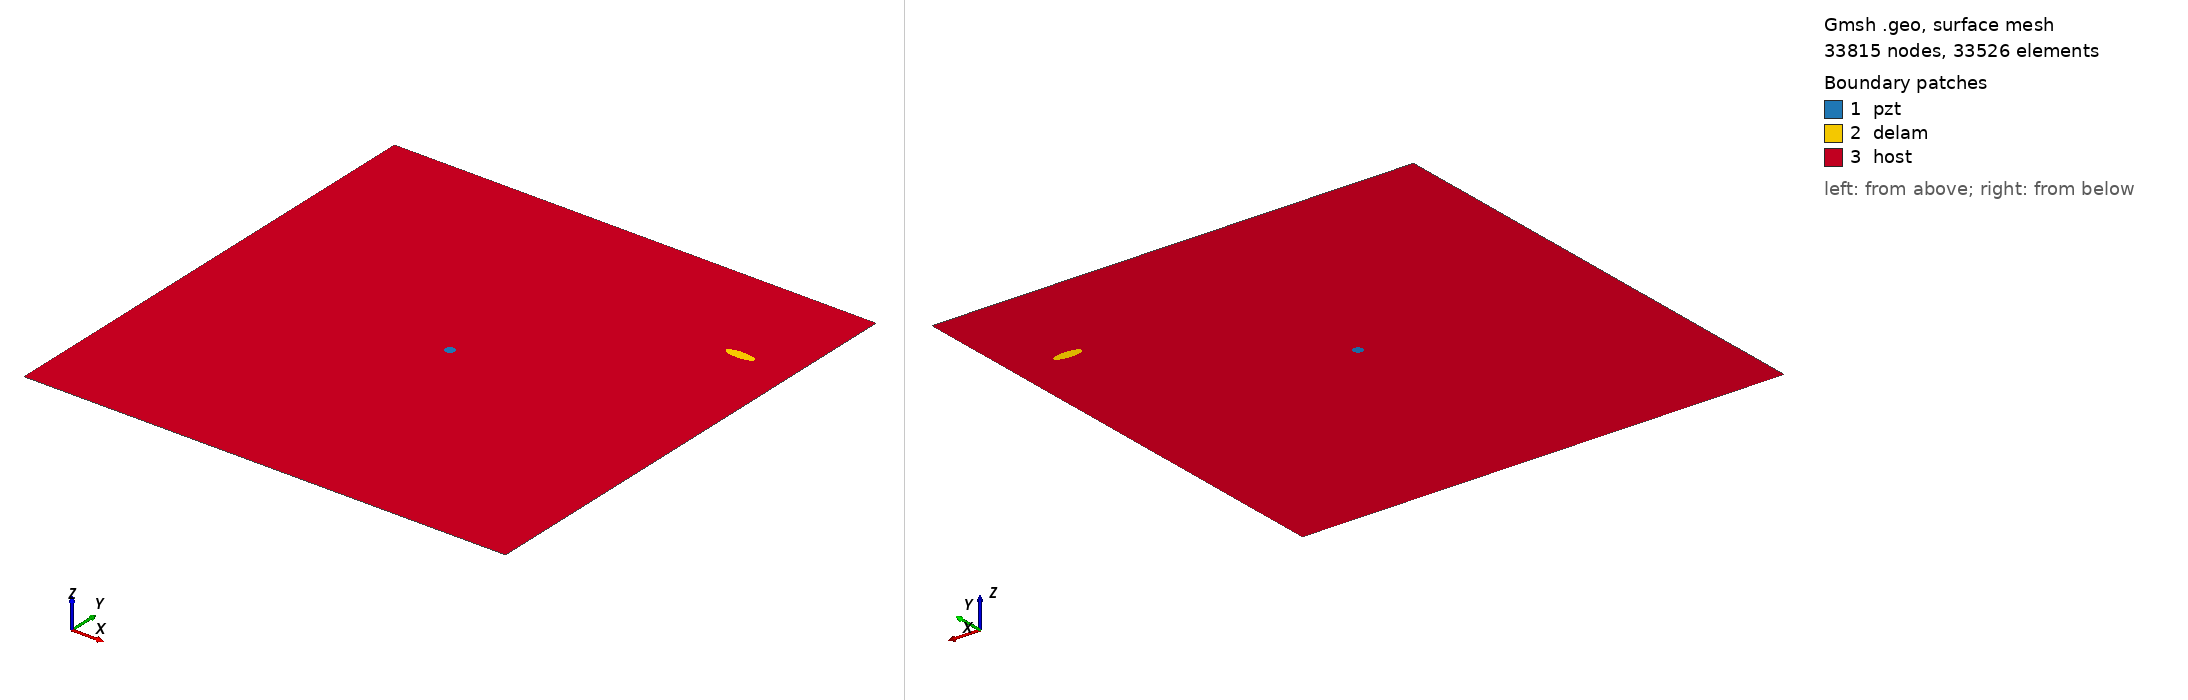

Gmsh geometry script, surface-meshed: 33815 nodes, 33526 surface elements. Boundary patches (legend numbers): 1 pzt, 2 delam, 3 host. Left view from above one corner, right view from below the opposite corner. Legend entries are the model's physical surfaces. The drawing asked Gmsh for element sizes between 1% and 20% of the model's largest extent; the script's own settings can give other sizes.

=== m2_254_delam1_position_no_79_a_15mm_b_5mm_angle_0.geo (drawn) ===
SetFactory("OpenCASCADE");
L=0.500000; 
W=0.500000; 
a=0.015000; 
b=0.005000; 
x=0.444444; 
y=0.388889; 
alpha=0.000000 *Pi; 
r=0.005000; 
xpzt=0.250000; 
ypzt=0.250000; 
//+
Point(1) = {0, 0, 0, 1.0};
//+
Point(2) = {L, 0, 0, 1.0};
//+
Point(3) = {L, W, 0, 1.0};
//+
Point(4) = {0, W, 0, 1.0};
//+
Line(1) = {1, 2};
//+
Line(2) = {2, 3};
//+
Line(3) = {3, 4};
//+
Line(4) = {4, 1};
//+
Circle(5) = {xpzt, ypzt, -0, r, 0, 2*Pi};
//+
Ellipse(6) = {x, y, -0, a, b, 0, 2*Pi};
//+
Rotate {{0, 0, 1}, {x, y, 0}, alpha} {
  Curve{6}; 
}
//+
Curve Loop(1) = {4, 1, 2, 3};
//+
Curve Loop(2) = {6};
//+
Curve Loop(3) = {5};
//+
Curve Loop(4) = {6};
//+
Curve Loop(5) = {5};
//+
Plane Surface(1) = {5};
//+
Plane Surface(2) = {4};
//+
Plane Surface(3) = {1, 2, 3};
//+
Point(9) = {xpzt, ypzt, 0, 1.0};
//+
Point{9} In Surface {1};// mesh node at centre of pzt
//+
Physical Surface("pzt") = {1};
//+
Physical Surface("delam") = {2};
//+
Physical Surface("host") = {3};

Mesh.Algorithm = 6; // Frontal
Mesh.CharacteristicLengthFactor = 0.070000;
Mesh.CharacteristicLengthMin = 0.001000;
Mesh.CharacteristicLengthMax = 0.200000;
Mesh.RecombineAll = 1; // Apply recombination algorithm
Mesh.SubdivisionAlgorithm = 1; // 1: all quadrangles
Mesh.Smoothing = 1;
